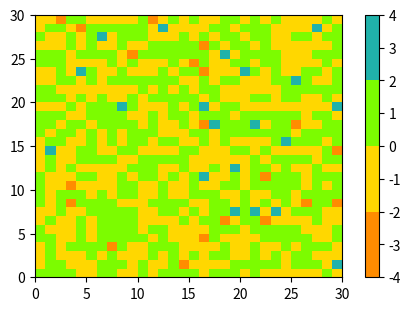
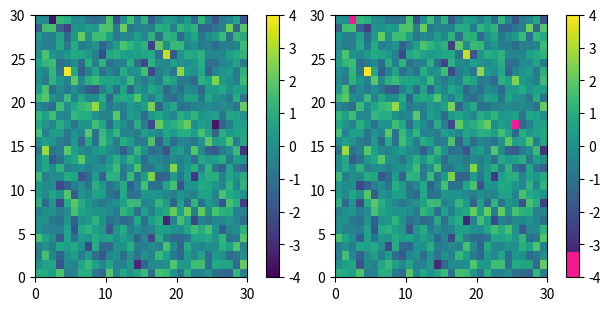
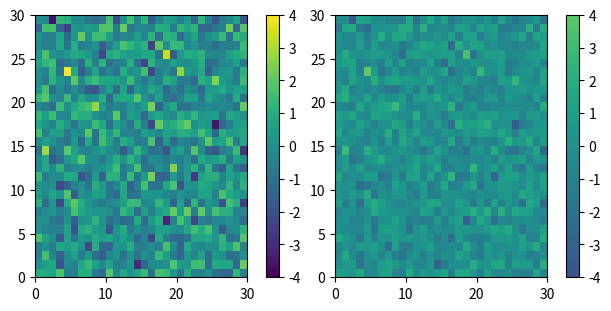
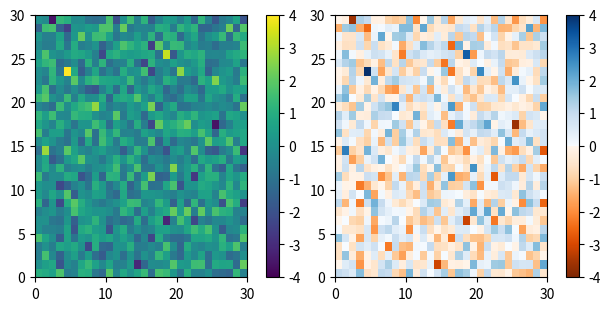
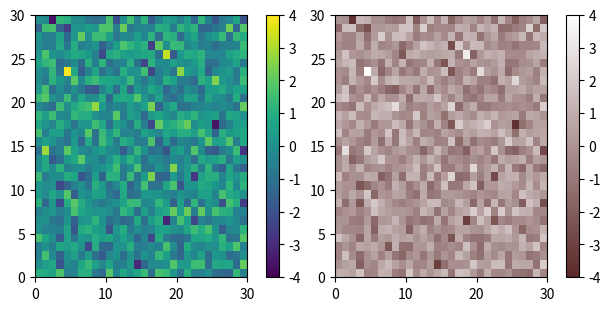
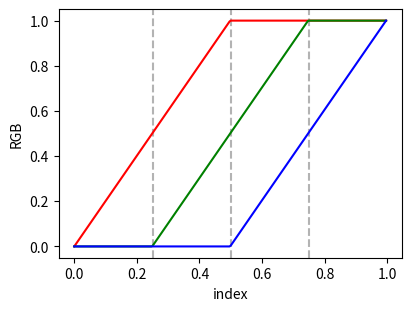
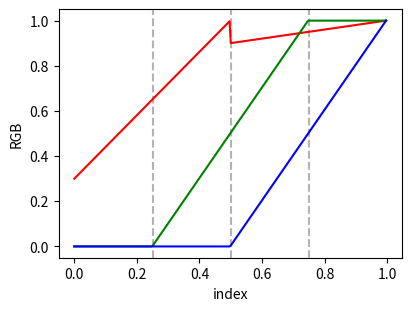
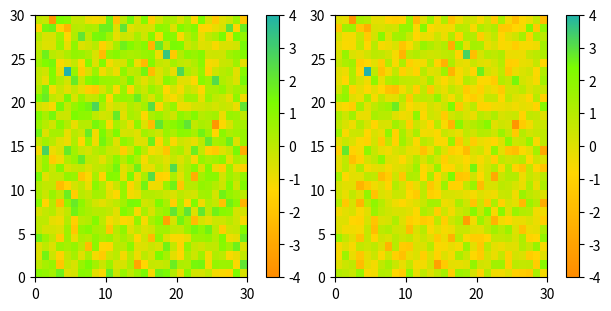
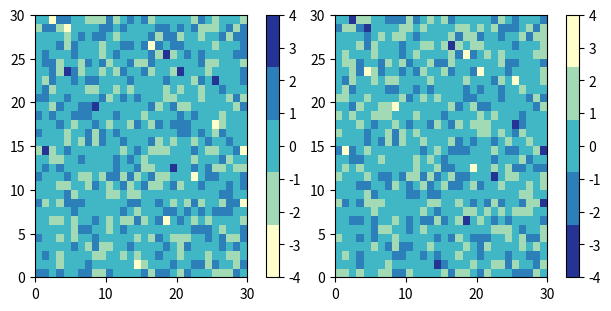
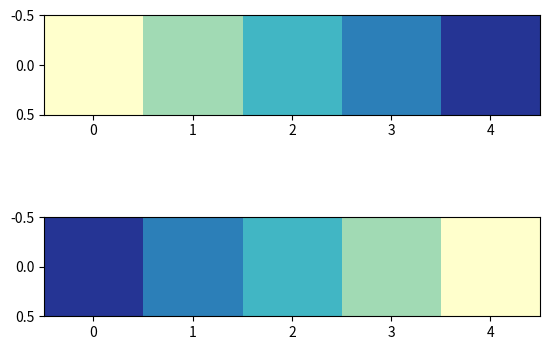

Write the Python code that produced these figures, in order.
import numpy as np
import matplotlib.pyplot as plt
import matplotlib as mpl
from matplotlib.colors import ListedColormap, LinearSegmentedColormap

viridis = mpl.colormaps['viridis'].resampled(8)

print(viridis(0.56))

print('viridis.colors', viridis.colors)
print('viridis(range(8))', viridis(range(8)))
print('viridis(np.linspace(0, 1, 8))', viridis(np.linspace(0, 1, 8)))

print('viridis(np.linspace(0, 1, 12))', viridis(np.linspace(0, 1, 12)))

copper = mpl.colormaps['copper'].resampled(8)

print('copper(range(8))', copper(range(8)))
print('copper(np.linspace(0, 1, 8))', copper(np.linspace(0, 1, 8)))

def plot_examples(colormaps):
    """
    Helper function to plot data with associated colormap.
    """
    np.random.seed(19680801)
    data = np.random.randn(30, 30)
    n = len(colormaps)
    fig, axs = plt.subplots(1, n, figsize=(n * 2 + 2, 3),
                            constrained_layout=True, squeeze=False)
    for [ax, cmap] in zip(axs.flat, colormaps):
        psm = ax.pcolormesh(data, cmap=cmap, rasterized=True, vmin=-4, vmax=4)
        fig.colorbar(psm, ax=ax)
    plt.show()

cmap = ListedColormap(["darkorange", "gold", "lawngreen", "lightseagreen"])
plot_examples([cmap])

viridis = mpl.colormaps['viridis'].resampled(256)
newcolors = viridis(np.linspace(0, 1, 256))
pink = np.array([248/256, 24/256, 148/256, 1])
newcolors[:25, :] = pink
newcmp = ListedColormap(newcolors)

plot_examples([viridis, newcmp])

viridis_big = mpl.colormaps['viridis']
newcmp = ListedColormap(viridis_big(np.linspace(0.25, 0.75, 128)))
plot_examples([viridis, newcmp])

top = mpl.colormaps['Oranges_r'].resampled(128)
bottom = mpl.colormaps['Blues'].resampled(128)

newcolors = np.vstack((top(np.linspace(0, 1, 128)),
                       bottom(np.linspace(0, 1, 128))))
newcmp = ListedColormap(newcolors, name='OrangeBlue')
plot_examples([viridis, newcmp])

N = 256
vals = np.ones((N, 4))
vals[:, 0] = np.linspace(90/256, 1, N)
vals[:, 1] = np.linspace(40/256, 1, N)
vals[:, 2] = np.linspace(40/256, 1, N)
newcmp = ListedColormap(vals)
plot_examples([viridis, newcmp])

cdict = {'red':   [[0.0,  0.0, 0.0],
                   [0.5,  1.0, 1.0],
                   [1.0,  1.0, 1.0]],
         'green': [[0.0,  0.0, 0.0],
                   [0.25, 0.0, 0.0],
                   [0.75, 1.0, 1.0],
                   [1.0,  1.0, 1.0]],
         'blue':  [[0.0,  0.0, 0.0],
                   [0.5,  0.0, 0.0],
                   [1.0,  1.0, 1.0]]}


def plot_linearmap(cdict):
    newcmp = LinearSegmentedColormap('testCmap', segmentdata=cdict, N=256)
    rgba = newcmp(np.linspace(0, 1, 256))
    fig, ax = plt.subplots(figsize=(4, 3), constrained_layout=True)
    col = ['r', 'g', 'b']
    for xx in [0.25, 0.5, 0.75]:
        ax.axvline(xx, color='0.7', linestyle='--')
    for i in range(3):
        ax.plot(np.arange(256)/256, rgba[:, i], color=col[i])
    ax.set_xlabel('index')
    ax.set_ylabel('RGB')
    plt.show()

plot_linearmap(cdict)

cdict['red'] = [[0.0,  0.0, 0.3],
                [0.5,  1.0, 0.9],
                [1.0,  1.0, 1.0]]
plot_linearmap(cdict)

colors = ["darkorange", "gold", "lawngreen", "lightseagreen"]
cmap1 = LinearSegmentedColormap.from_list("mycmap", colors)

nodes = [0.0, 0.4, 0.8, 1.0]
cmap2 = LinearSegmentedColormap.from_list("mycmap", list(zip(nodes, colors)))

plot_examples([cmap1, cmap2])

colors = ["#ffffcc", "#a1dab4", "#41b6c4", "#2c7fb8", "#253494"]
my_cmap = ListedColormap(colors, name="my_cmap")

my_cmap_r = my_cmap.reversed()

plot_examples([my_cmap, my_cmap_r])

# my_cmap, my_cmap_r from reversing a colormap
mpl.colormaps.register(cmap=my_cmap)
mpl.colormaps.register(cmap=my_cmap_r)

data = [[1, 2, 3, 4, 5]]

fig, (ax1, ax2) = plt.subplots(nrows=2)

ax1.imshow(data, cmap='my_cmap')
ax2.imshow(data, cmap='my_cmap_r')

plt.show()